Labelled photos from "CNN classification of sugracane diseases", an image-classification folder in Shabinaja/roboflow-sugarcane-diseases. The possible labels are: healthy, red rot, ring spot, rust, smut.

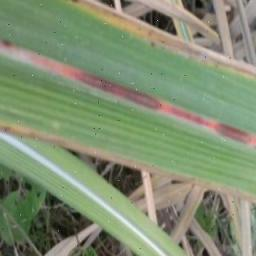
Label: red rot

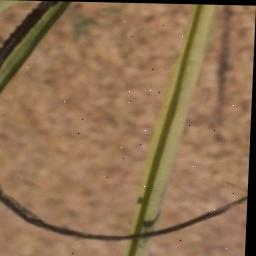
Label: smut

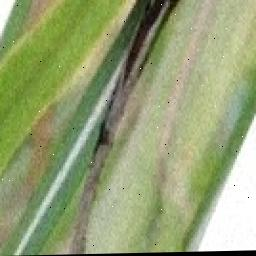
Label: smut

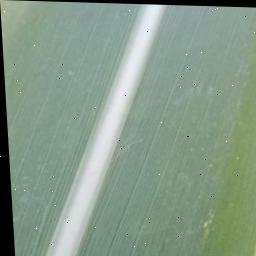
Label: healthy

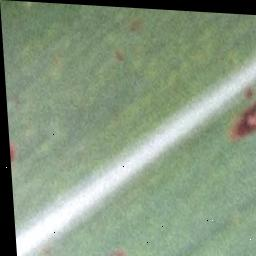
Label: ring spot

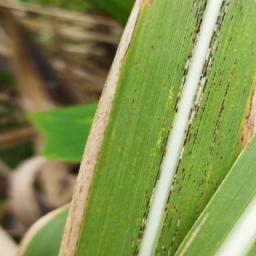
Label: rust
